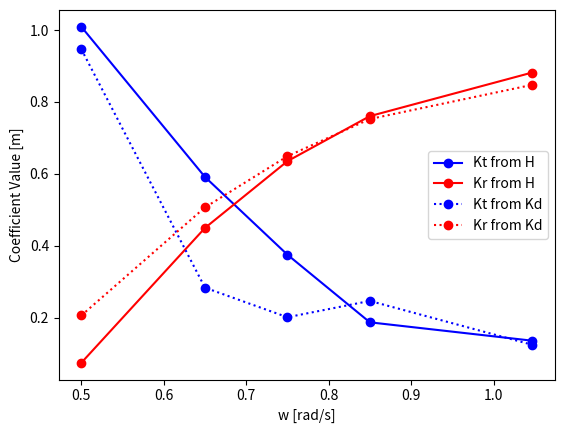

Source code (Python): (Note: this script raises an exception after producing the figure.)
import matplotlib.pyplot as plt
import numpy as np

# plotting collected Kt and Kr values
# i am aware this is not efficient but i need to find this trend
Kt_wh = np.array([1.0089, 0.5913, 0.3752, 0.1872, 0.1361])   # 0.1712, 0.1361])        # from wave height
Kr_wh = np.array([0.0747, 0.4496, 0.6352, 0.7605, 0.8817])    # 1.2797, 0.8817])        # from wave height

Kt_kd = np.array([0.9465, 0.2835, 0.2013, 0.2467, 0.1247])  # 0.1704, 0.1247])        # from disturbance
Kr_kd = np.array([0.2062, 0.5067, 0.6490, 0.7524, 0.8475])  #1.3222, 0.8475])       # from disturbance

w = np.array([0.5, 0.65, 0.75, 0.85, 1.047])    # 0.95, 1.047])                        # frequencies

plt.plot(w,Kt_wh,color='blue',marker='o',label='Kt from H')
plt.plot(w,Kr_wh,color='red',marker='o',label='Kr from H')
plt.plot(w,Kt_kd,color='blue',marker='o',linestyle=':',label='Kt from Kd')
plt.plot(w,Kr_kd,color='red',marker='o',linestyle=':',label='Kr from Kd')
plt.legend()
plt.xlabel('w [rad/s]')
plt.ylabel('Coefficient Value [m]')
plt.savefig(f'plots/trans_ref_coeffs_yay.pdf')
plt.show()